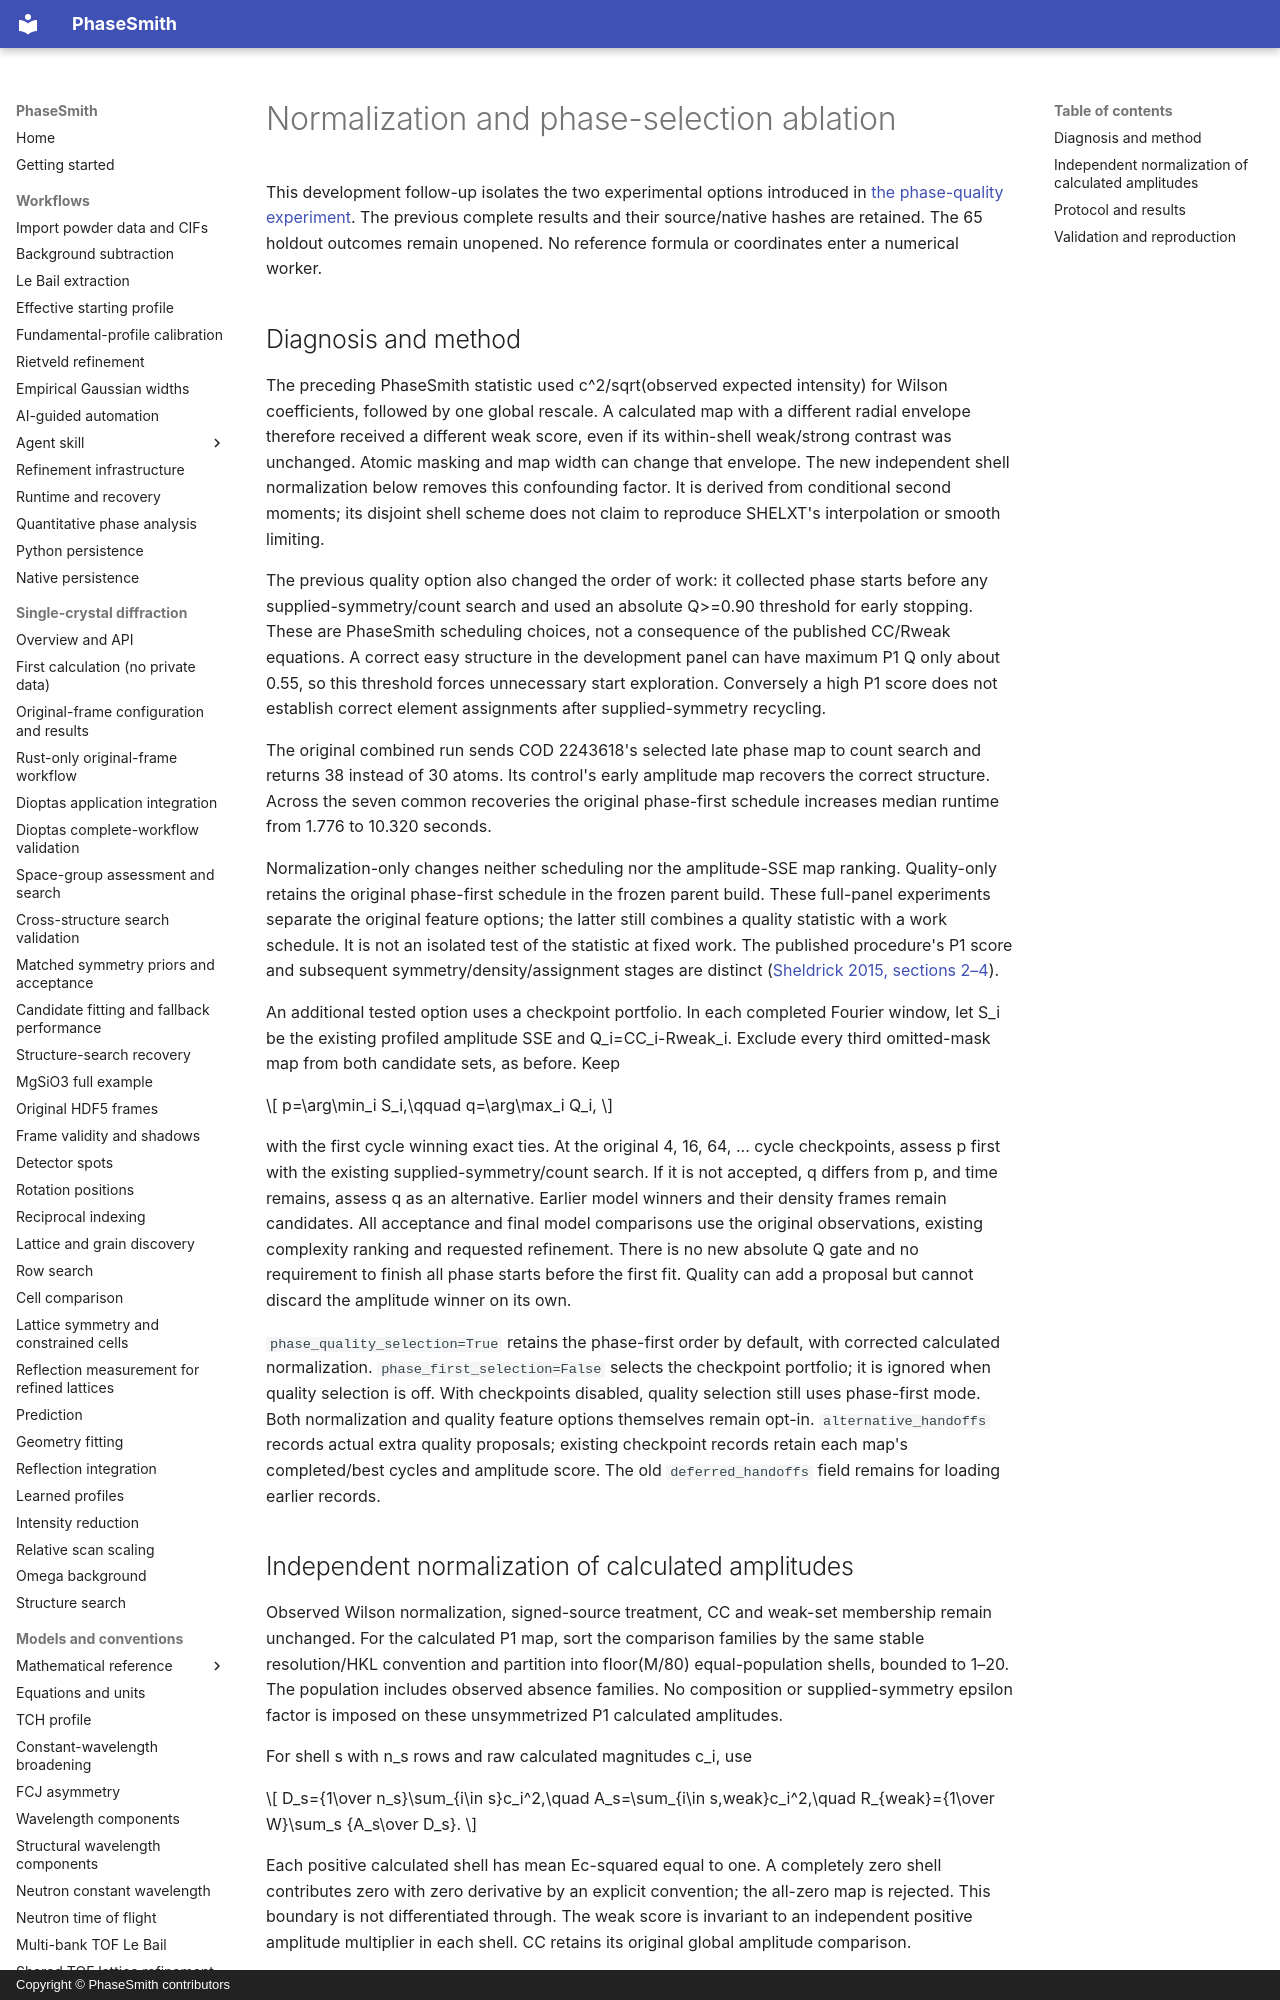

repository: CPrescher/PhaseSmith · page: solution-phase-ablation/index.html · generator: mkdocs · copyright: Copyright © PhaseSmith contributors

# Normalization and phase-selection ablation

This development follow-up isolates the two experimental options introduced in
[the phase-quality experiment](solution-phase-quality.md). The previous complete
results and their source/native hashes are retained. The 65 holdout outcomes
remain unopened. No reference formula or coordinates enter a numerical worker.

## Diagnosis and method

The preceding PhaseSmith statistic used c^2/sqrt(observed expected intensity)
for Wilson coefficients, followed by one global rescale. A calculated map with
a different radial envelope therefore received a different weak score, even
if its within-shell weak/strong contrast was unchanged. Atomic masking and map
width can change that envelope. The new independent shell normalization below
removes this confounding factor. It is derived from conditional second moments; its disjoint shell scheme
does not claim to reproduce SHELXT's interpolation or smooth limiting.

The previous quality option also changed the order of work: it collected phase
starts before any supplied-symmetry/count search and used an absolute Q>=0.90
threshold for early stopping. These are PhaseSmith scheduling choices, not a
consequence of the published CC/Rweak equations. A correct easy structure in the
development panel can have maximum P1 Q only about 0.55, so this threshold forces
unnecessary start exploration. Conversely a high P1 score does not establish
correct element assignments after supplied-symmetry recycling.

The original combined run sends COD 2243618's selected late phase map to count
search and returns 38 instead of 30 atoms. Its control's early amplitude map
recovers the correct structure. Across the seven common recoveries the original
phase-first schedule increases median runtime from 1.776 to 10.320 seconds.

Normalization-only changes neither scheduling nor the amplitude-SSE map ranking.
Quality-only retains the original phase-first schedule in the frozen parent
build. These full-panel experiments separate the original feature options;
the latter still combines a quality statistic with a work schedule. It is not
an isolated test of the statistic at fixed work. The published procedure's P1
score and subsequent symmetry/density/assignment stages are distinct
([Sheldrick 2015, sections 2–4](https://journals.iucr.org/a/issues/2015/01/00/sc5086/index.html)).

An additional tested option uses a checkpoint portfolio. In each completed Fourier
window, let S_i be the existing profiled amplitude SSE and Q_i=CC_i-Rweak_i.
Exclude every third omitted-mask map from both candidate sets, as before. Keep

\[
 p=\arg\min_i S_i,\qquad q=\arg\max_i Q_i,
\]

with the first cycle winning exact ties. At the original 4, 16, 64, ... cycle
checkpoints, assess p first with the existing supplied-symmetry/count search.
If it is not accepted, q differs from p, and time remains, assess q as an
alternative. Earlier model winners and their density frames remain candidates.
All acceptance and final model comparisons use the original observations,
existing complexity ranking and requested refinement. There is no new absolute
Q gate and no requirement to finish all phase starts before the first fit.
Quality can add a proposal but cannot discard the amplitude winner on its own.

`phase_quality_selection=True` retains the phase-first order by default, with
corrected calculated normalization. `phase_first_selection=False` selects the
checkpoint portfolio; it is ignored when quality selection is off. With
checkpoints disabled, quality selection still uses phase-first mode. Both
normalization and quality feature options themselves remain opt-in.
`alternative_handoffs` records actual extra quality proposals; existing
checkpoint records retain each map's completed/best cycles and amplitude score.
The old `deferred_handoffs` field remains for loading earlier records.
